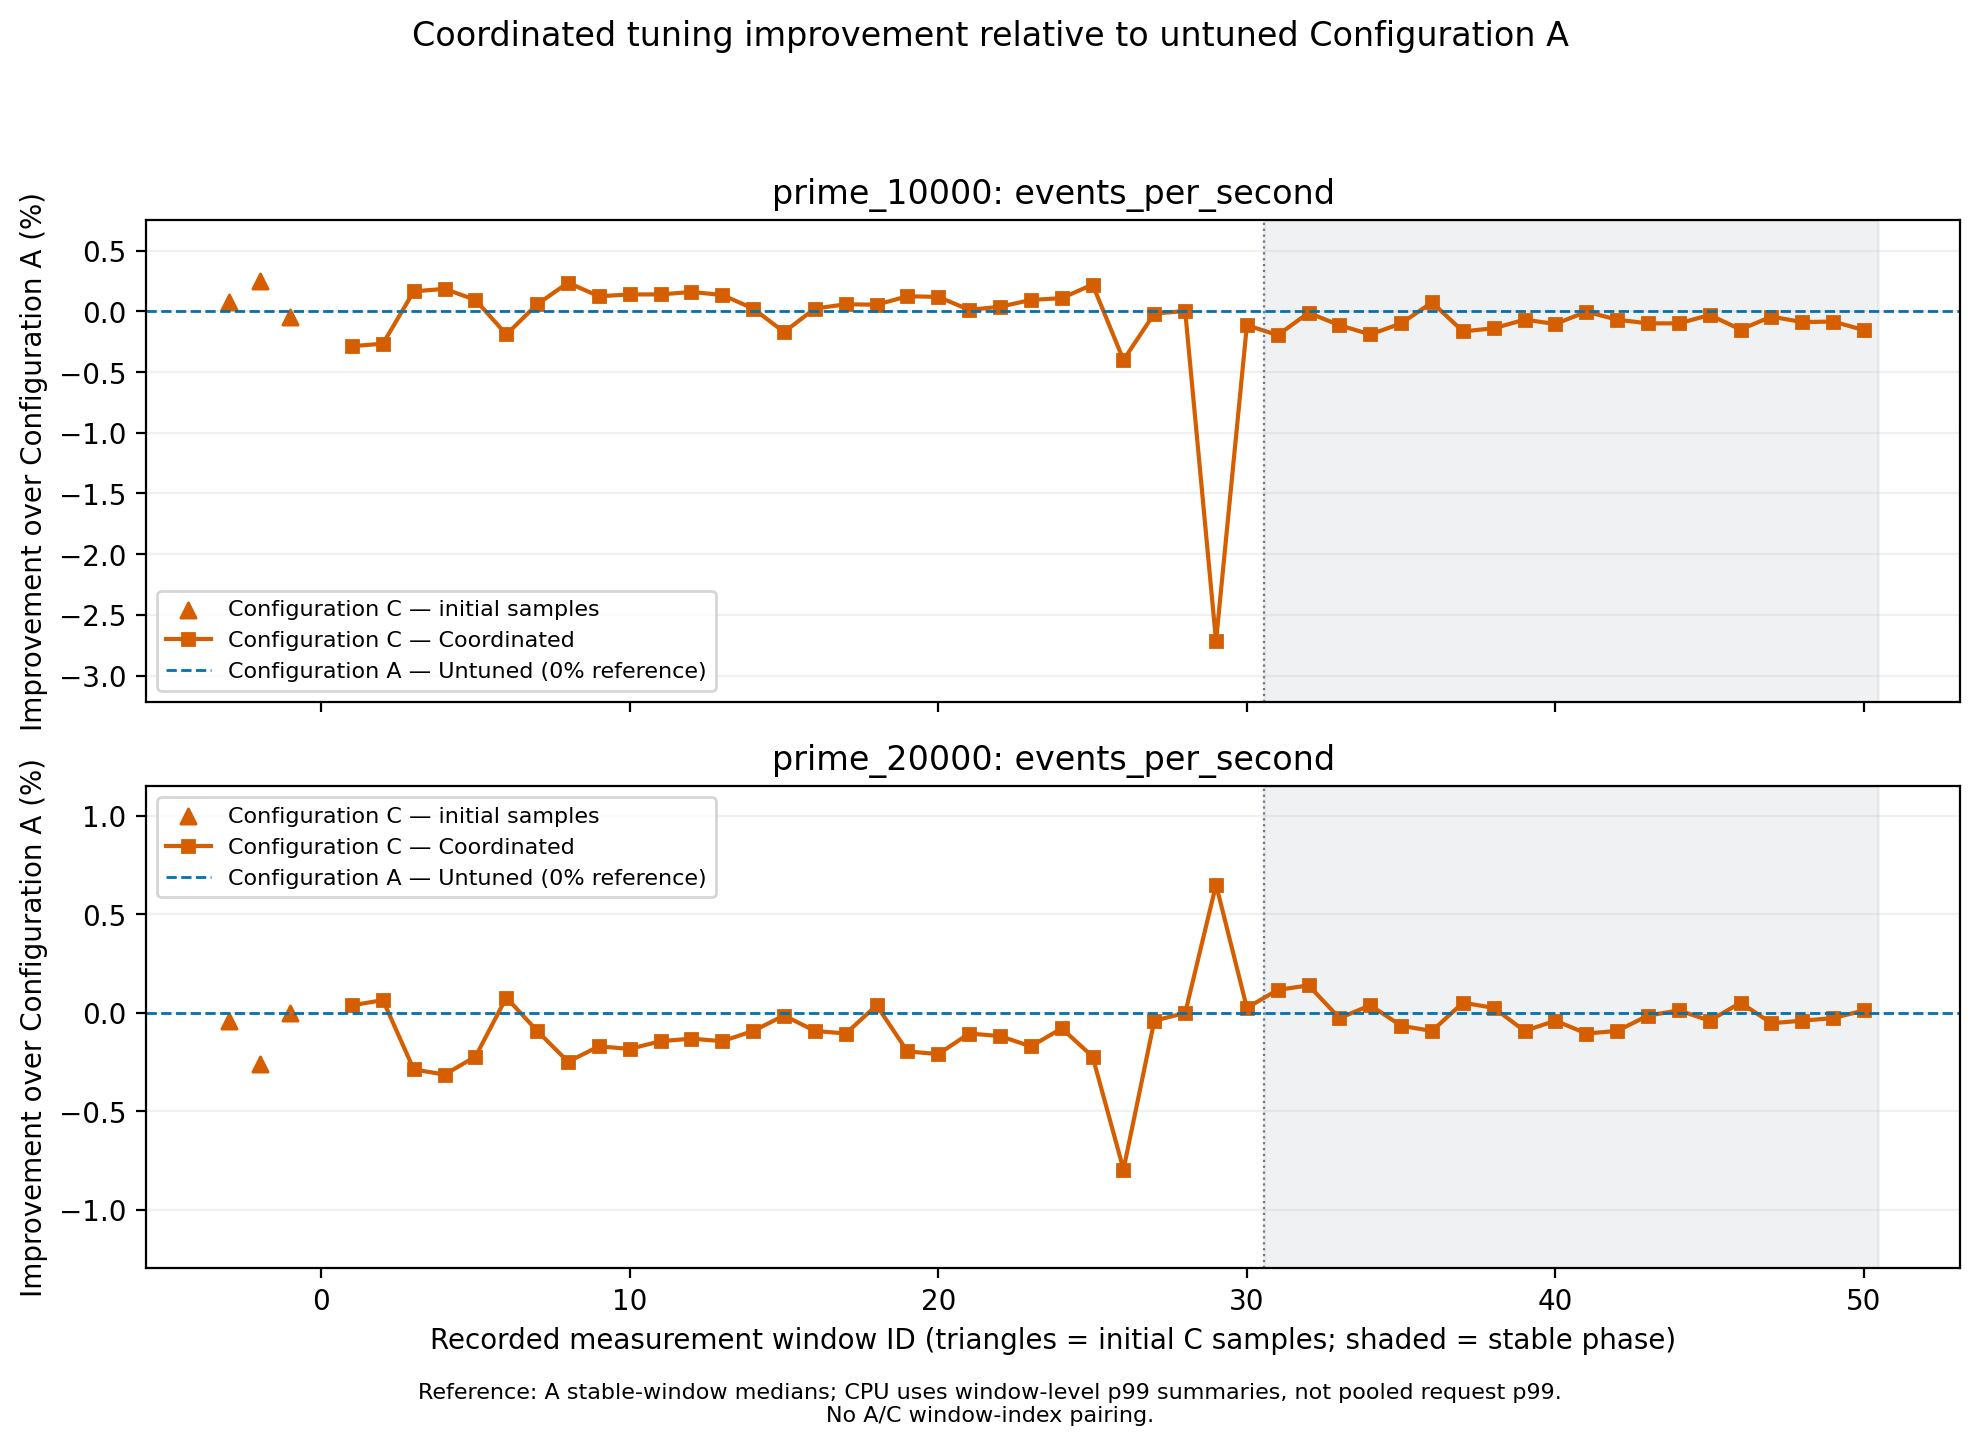

The file beside this chart, header and first rows:
pair, configuration, window, phase, start, end, application, metric, objective, a_reference, current, improvement_pct
pair-1, Configuration C — Coordinated, -1, baseline, 1795787527, 1795787535, prime_10000, events_per_second, maximize, 2816, 2815, -0.04309
pair-1, Configuration C — Coordinated, -1, baseline, 1795787527, 1795787535, prime_20000, events_per_second, maximize, 1096, 1096, -0.001239
pair-1, Configuration C — Coordinated, -2, baseline, 1795787535, 1795787543, prime_10000, events_per_second, maximize, 2816, 2823, 0.2511
pair-1, Configuration C — Coordinated, -2, baseline, 1795787535, 1795787543, prime_20000, events_per_second, maximize, 1096, 1093, -0.2616
pair-1, Configuration C — Coordinated, -3, baseline, 1795787543, 1795787551, prime_10000, events_per_second, maximize, 2816, 2818, 0.0788
pair-1, Configuration C — Coordinated, -3, baseline, 1795787543, 1795787551, prime_20000, events_per_second, maximize, 1096, 1095, -0.0397
pair-1, Configuration C — Coordinated, 1, tuning, 1795787552, 1795787560, prime_10000, events_per_second, maximize, 2816, 2808, -0.2866
pair-1, Configuration C — Coordinated, 1, tuning, 1795787552, 1795787560, prime_20000, events_per_second, maximize, 1096, 1096, 0.0384
pair-1, Configuration C — Coordinated, 2, tuning, 1795787560, 1795787568, prime_10000, events_per_second, maximize, 2816, 2809, -0.2663
pair-1, Configuration C — Coordinated, 2, tuning, 1795787560, 1795787568, prime_20000, events_per_second, maximize, 1096, 1096, 0.06447
pair-1, Configuration C — Coordinated, 3, tuning, 1795787570, 1795787578, prime_10000, events_per_second, maximize, 2816, 2821, 0.165
pair-1, Configuration C — Coordinated, 3, tuning, 1795787570, 1795787578, prime_20000, events_per_second, maximize, 1096, 1093, -0.2875
pair-1, Configuration C — Coordinated, 4, tuning, 1795787581, 1795787589, prime_10000, events_per_second, maximize, 2816, 2821, 0.1852
pair-1, Configuration C — Coordinated, 4, tuning, 1795787581, 1795787589, prime_20000, events_per_second, maximize, 1096, 1092, -0.3136
pair-1, Configuration C — Coordinated, 5, tuning, 1795787592, 1795787600, prime_10000, events_per_second, maximize, 2816, 2819, 0.09397
pair-1, Configuration C — Coordinated, 5, tuning, 1795787592, 1795787600, prime_20000, events_per_second, maximize, 1096, 1093, -0.2224
pair-1, Configuration C — Coordinated, 6, tuning, 1795787609, 1795787617, prime_10000, events_per_second, maximize, 2816, 2811, -0.1901
pair-1, Configuration C — Coordinated, 6, tuning, 1795787609, 1795787617, prime_20000, events_per_second, maximize, 1096, 1097, 0.07751
pair-1, Configuration C — Coordinated, 7, tuning, 1795787619, 1795787627, prime_10000, events_per_second, maximize, 2816, 2818, 0.05841
pair-1, Configuration C — Coordinated, 7, tuning, 1795787619, 1795787627, prime_20000, events_per_second, maximize, 1096, 1095, -0.09198
pair-1, Configuration C — Coordinated, 8, tuning, 1795787634, 1795787642, prime_10000, events_per_second, maximize, 2816, 2823, 0.2359
pair-1, Configuration C — Coordinated, 8, tuning, 1795787634, 1795787642, prime_20000, events_per_second, maximize, 1096, 1093, -0.2484
pair-1, Configuration C — Coordinated, 9, tuning, 1795787654, 1795787662, prime_10000, events_per_second, maximize, 2816, 2820, 0.1243
pair-1, Configuration C — Coordinated, 9, tuning, 1795787654, 1795787662, prime_20000, events_per_second, maximize, 1096, 1094, -0.1702
pair-1, Configuration C — Coordinated, 10, tuning, 1795787665, 1795787673, prime_10000, events_per_second, maximize, 2816, 2820, 0.1396
pair-1, Configuration C — Coordinated, 10, tuning, 1795787665, 1795787673, prime_20000, events_per_second, maximize, 1096, 1094, -0.1832
pair-1, Configuration C — Coordinated, 11, tuning, 1795787690, 1795787698, prime_10000, events_per_second, maximize, 2816, 2820, 0.1396
pair-1, Configuration C — Coordinated, 11, tuning, 1795787690, 1795787698, prime_20000, events_per_second, maximize, 1096, 1094, -0.144
pair-1, Configuration C — Coordinated, 12, tuning, 1795787703, 1795787711, prime_10000, events_per_second, maximize, 2816, 2821, 0.1598
pair-1, Configuration C — Coordinated, 12, tuning, 1795787703, 1795787711, prime_20000, events_per_second, maximize, 1096, 1094, -0.1311
pair-1, Configuration C — Coordinated, 13, tuning, 1795787713, 1795787721, prime_10000, events_per_second, maximize, 2816, 2820, 0.1346
pair-1, Configuration C — Coordinated, 13, tuning, 1795787713, 1795787721, prime_20000, events_per_second, maximize, 1096, 1094, -0.144
pair-1, Configuration C — Coordinated, 14, tuning, 1795787723, 1795787731, prime_10000, events_per_second, maximize, 2816, 2817, 0.0229
pair-1, Configuration C — Coordinated, 14, tuning, 1795787723, 1795787731, prime_20000, events_per_second, maximize, 1096, 1095, -0.09198
pair-1, Configuration C — Coordinated, 15, tuning, 1795787731, 1795787739, prime_10000, events_per_second, maximize, 2816, 2811, -0.1699
pair-1, Configuration C — Coordinated, 15, tuning, 1795787731, 1795787739, prime_20000, events_per_second, maximize, 1096, 1096, -0.01362
pair-1, Configuration C — Coordinated, 16, tuning, 1795787744, 1795787752, prime_10000, events_per_second, maximize, 2816, 2817, 0.02285
pair-1, Configuration C — Coordinated, 16, tuning, 1795787744, 1795787752, prime_20000, events_per_second, maximize, 1096, 1095, -0.09198
pair-1, Configuration C — Coordinated, 17, tuning, 1795787755, 1795787763, prime_10000, events_per_second, maximize, 2816, 2818, 0.05846
pair-1, Configuration C — Coordinated, 17, tuning, 1795787755, 1795787763, prime_20000, events_per_second, maximize, 1096, 1095, -0.105
pair-1, Configuration C — Coordinated, 18, tuning, 1795787768, 1795787776, prime_10000, events_per_second, maximize, 2816, 2818, 0.05473
pair-1, Configuration C — Coordinated, 18, tuning, 1795787768, 1795787776, prime_20000, events_per_second, maximize, 1096, 1096, 0.03791
pair-1, Configuration C — Coordinated, 19, tuning, 1795787781, 1795787789, prime_10000, events_per_second, maximize, 2816, 2820, 0.1244
pair-1, Configuration C — Coordinated, 19, tuning, 1795787781, 1795787789, prime_20000, events_per_second, maximize, 1096, 1094, -0.1963
pair-1, Configuration C — Coordinated, 20, tuning, 1795787793, 1795787801, prime_10000, events_per_second, maximize, 2816, 2820, 0.1192
pair-1, Configuration C — Coordinated, 20, tuning, 1795787793, 1795787801, prime_20000, events_per_second, maximize, 1096, 1093, -0.2093
pair-1, Configuration C — Coordinated, 21, tuning, 1795787803, 1795787811, prime_10000, events_per_second, maximize, 2816, 2817, 0.01271
pair-1, Configuration C — Coordinated, 21, tuning, 1795787803, 1795787811, prime_20000, events_per_second, maximize, 1096, 1095, -0.105
pair-1, Configuration C — Coordinated, 22, tuning, 1795787813, 1795787821, prime_10000, events_per_second, maximize, 2816, 2817, 0.03812
pair-1, Configuration C — Coordinated, 22, tuning, 1795787813, 1795787821, prime_20000, events_per_second, maximize, 1096, 1094, -0.1181
pair-1, Configuration C — Coordinated, 23, tuning, 1795787824, 1795787832, prime_10000, events_per_second, maximize, 2816, 2819, 0.09382
pair-1, Configuration C — Coordinated, 23, tuning, 1795787824, 1795787832, prime_20000, events_per_second, maximize, 1096, 1094, -0.1702
pair-1, Configuration C — Coordinated, 24, tuning, 1795787837, 1795787845, prime_10000, events_per_second, maximize, 2816, 2819, 0.1091
pair-1, Configuration C — Coordinated, 24, tuning, 1795787837, 1795787845, prime_20000, events_per_second, maximize, 1096, 1095, -0.07894
pair-1, Configuration C — Coordinated, 25, tuning, 1795787855, 1795787863, prime_10000, events_per_second, maximize, 2816, 2822, 0.2207
pair-1, Configuration C — Coordinated, 25, tuning, 1795787855, 1795787863, prime_20000, events_per_second, maximize, 1096, 1093, -0.2224
pair-1, Configuration C — Coordinated, 26, tuning, 1795787864, 1795787872, prime_10000, events_per_second, maximize, 2816, 2805, -0.4007
pair-1, Configuration C — Coordinated, 26, tuning, 1795787864, 1795787872, prime_20000, events_per_second, maximize, 1096, 1087, -0.7959
pair-1, Configuration C — Coordinated, 27, tuning, 1795787880, 1795787888, prime_10000, events_per_second, maximize, 2816, 2816, -0.01773
pair-1, Configuration C — Coordinated, 27, tuning, 1795787880, 1795787888, prime_20000, events_per_second, maximize, 1096, 1095, -0.03983
... 46 more rows
